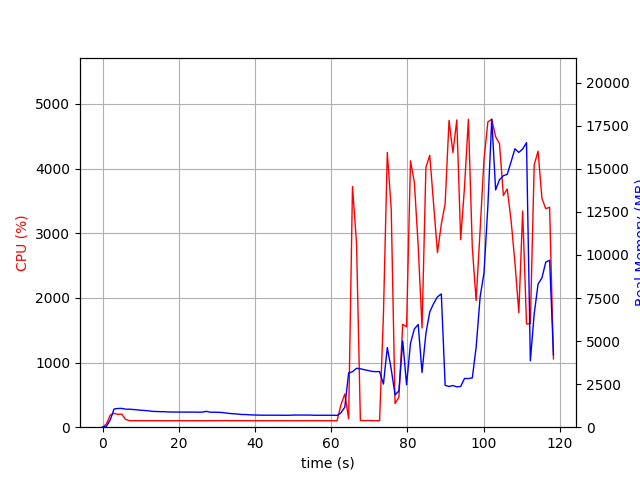

Values plotted in this chart, from the file beside it:
elapsed_time, nproc, cpu, mem_real, mem_virtual
3.314018249511719e-05, 1, 0.0, 8.891, 3186
1.007, 1, 48.7, 49.16, 645.5
2.014, 1, 186.5, 419.2, 4325
3.022, 1, 213.5, 1057, 4965
4.03, 1, 198.4, 1087, 5005
5.038, 1, 202.3, 1092, 5029
6.046, 1, 121.0, 1047, 5029
7.054, 1, 101.2, 1044, 5029
8.063, 1, 101.1, 1029, 5029
9.07, 1, 100.3, 1007, 5029
10.08, 1, 101.3, 983.3, 5029
11.08, 1, 100.2, 968.7, 5029
12.09, 1, 101.0, 949, 5029
13.1, 1, 99.1, 919.2, 5029
14.11, 1, 101.1, 912.2, 5029
15.12, 1, 100.1, 902.9, 5029
16.13, 1, 100.1, 900.1, 5029
17.14, 1, 99.1, 887.3, 5029
18.15, 1, 100.1, 881.8, 5029
19.16, 1, 100.2, 881.8, 5029
20.16, 1, 101.1, 877.6, 5029
21.17, 1, 100.0, 877.6, 5029
22.18, 1, 99.1, 875.3, 5029
23.19, 1, 100.1, 875.3, 5029
24.2, 1, 100.0, 875.3, 5029
25.21, 1, 100.1, 869.6, 5029
26.22, 1, 99.1, 877.2, 5029
27.23, 1, 100.0, 919.9, 5077
28.24, 1, 100.1, 871.5, 5077
29.25, 1, 101.0, 868, 5077
30.26, 1, 101.1, 864.5, 5077
31.27, 1, 101.0, 854.5, 5077
32.28, 1, 103.0, 826.9, 5077
33.29, 1, 100.1, 799.7, 5077
34.3, 1, 101.1, 780.2, 5077
35.31, 1, 101.0, 767.4, 5077
36.31, 1, 101.1, 740.8, 5077
37.32, 1, 100.1, 737.4, 5077
38.33, 1, 100.1, 723.8, 5077
39.34, 1, 100.0, 712.1, 5077
40.35, 1, 100.1, 705.4, 5077
41.36, 1, 100.1, 699.7, 5077
42.37, 1, 100.1, 696.4, 5077
43.38, 1, 99.1, 696.4, 5077
44.39, 1, 100.1, 696.4, 5077
45.4, 1, 100.1, 696.4, 5077
46.41, 1, 100.0, 696.4, 5077
47.42, 1, 100.1, 692.5, 5077
48.43, 1, 100.0, 692.5, 5077
49.43, 1, 99.1, 696.6, 5077
50.45, 1, 99.9, 705.6, 5077
51.46, 1, 99.9, 705.6, 5077
52.47, 1, 100.1, 705.6, 5077
53.47, 1, 100.1, 705.2, 5077
54.48, 1, 100.1, 705.2, 5077
55.49, 1, 100.1, 693.1, 5077
56.5, 1, 100.1, 693.1, 5077
57.51, 1, 99.0, 693.1, 5077
58.52, 1, 100.1, 693.1, 5077
59.53, 1, 100.0, 693.1, 5077
... 58 more rows
